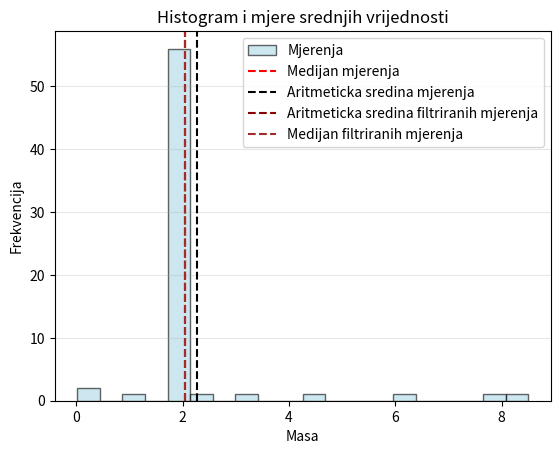

Reproduce this figure in Python.
import numpy as np
import matplotlib.pyplot as plt

np.random.seed(42)
mase_ciste = np.random.normal(loc=2.06, scale=0.05, size=57).tolist()
mase = mase_ciste + [6.0, 1.2, 3.2, 4.5, 8.5, 7.8, 0.08, 0.02]
mase=np.array(mase)
print(f"Mase:{mase}")

avg=np.mean(mase)
median=np.median(mase)
diff=abs(avg-median)

print(f"Aritmeticka sredina:{avg:.5f},medijan:{median:.5f},razlika:{diff:.5f}")

donja_gr=1.0
gornja_gr=3.0

mase_filtr=mase[(mase>=donja_gr)&(mase<=gornja_gr)]

avg_n=np.mean(mase_filtr)
median_n=np.median(mase_filtr)
diff_avg=abs(avg-avg_n)
diff_med=abs(median-median_n)

print(f"Nova aritmeticka sredina:{avg_n:.5f},novi medijan:{median_n:.5f}")
print(f"Razlika aritmetickih sredina:{diff_avg:.5f},razlika medijana:{diff_med:.5f}")

plt.hist(mase,bins=20,color='lightblue',edgecolor='black',alpha=0.6,label='Mjerenja')
plt.axvline(median,color='red',linestyle='--',label='Medijan mjerenja')
plt.axvline(avg,color='black',linestyle='--',label='Aritmeticka sredina mjerenja')
plt.axvline(avg_n,color='darkred',linestyle='--',label='Aritmeticka sredina filtriranih mjerenja')
plt.axvline(median_n,color='brown',linestyle='--',label='Medijan filtriranih mjerenja')

plt.title('Histogram i mjere srednjih vrijednosti')
plt.xlabel('Masa')
plt.ylabel('Frekvencija')
plt.legend()
plt.grid(axis='y',alpha=0.3)
plt.show()
